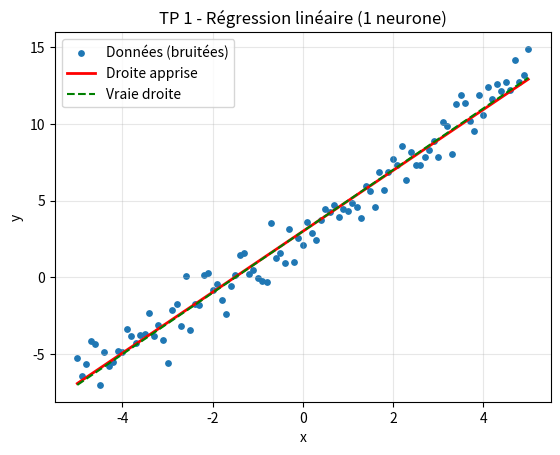

Reproduce this figure in Python.
"""
TP 1 - Le neurone unique : régression linéaire

Objectif : apprendre les paramètres a et b de la droite  y = a*x + b
à partir de données générées avec la vraie relation  y = 2x + 3.

On n'utilise QUE NumPy : pas de framework d'IA, tout est fait à la main
pour bien comprendre :
  - les données (x, y)
  - la fonction de perte (loss)
  - la descente de gradient (comment les poids a et b évoluent)

Lancer avec :  uv run main.py
"""

import numpy as np

# Pour que les résultats soient reproductibles d'une exécution à l'autre
np.random.seed(0)


# ----------------------------------------------------------------------
# 1) Génération des données
# ----------------------------------------------------------------------
# On choisit la "vérité" que le modèle devra retrouver.
A_VRAI = 2.0
B_VRAI = 3.0

N = 101                                   # nombre d'exemples
print(f"==>> N: {N}")
x = np.linspace(-5, 5, N)                 # 100 points entre -5 et 5
print(f"==>> x: {x}")
bruit = np.random.normal(0, 1.0, size=N)  # un peu de bruit pour faire réaliste
print(f"==>> bruit: {bruit}")
y = A_VRAI * x + B_VRAI + bruit           # y = 2x + 3 (+ bruit)


# ----------------------------------------------------------------------
# 2) Le modèle : un seul neurone  ->  y_pred = a*x + b
# ----------------------------------------------------------------------
# On initialise a et b au hasard : le modèle ne connaît pas encore la vérité.
a = np.random.randn()
b = np.random.randn()


def predire(x, a, b):
    """Sortie du neurone pour une entrée x."""
    return a * x + b


# ----------------------------------------------------------------------
# 3) La fonction de perte (loss) : erreur quadratique moyenne (MSE)
# ----------------------------------------------------------------------
# Elle mesure à quel point les prédictions sont éloignées de la réalité.
# Plus la loss est petite, meilleur est le modèle.
#
# ATTENTION : cette fonction ne sert QU'À AFFICHER le progrès. Elle n'est JAMAIS
# appelée pour entraîner le modèle : ce qui entraîne, c'est le GRADIENT (étape 4),
# qui est la dérivée de CETTE loss (ici la MSE).
def perte(y_pred, y):
    return np.mean((y_pred - y) ** 2)


# ----------------------------------------------------------------------
# 4) L'entraînement : la descente de gradient
# ----------------------------------------------------------------------
# À chaque étape (epoch) :
#   - on calcule les prédictions
#   - on calcule l'erreur
#   - on calcule le gradient (la pente de la loss par rapport à a et b)
#   - on déplace a et b dans le sens qui fait DIMINUER la loss
LEARNING_RATE = 0.01   # taille des pas ; trop grand = ça diverge, trop petit = ça rame
EPOCHS = 200           # nombre de passages sur les données


def main():
    global a, b

    print(f"Vraie relation à retrouver : y = {A_VRAI}x + {B_VRAI}\n")
    print(f"Départ (aléatoire) : a = {a:.3f}, b = {b:.3f}\n")

    for epoch in range(EPOCHS):
        # a) Prédiction du modèle
        y_pred = predire(x, a, b)

        # b) Erreur entre prédiction et réalité
        erreur = y_pred - y

        # c) Gradients (dérivées de la MSE par rapport à a et b)
        # C'est ICI, et pas dans perte(), que la MSE agit sur l'entraînement :
        # ces deux lignes SONT la dérivée de la MSE.
        grad_a = 2 * np.mean(erreur * x)
        grad_b = 2 * np.mean(erreur)

        # d) Mise à jour des poids : on va dans le sens opposé au gradient
        a -= LEARNING_RATE * grad_a
        b -= LEARNING_RATE * grad_b

        # Affichage régulier pour voir la loss diminuer et les poids évoluer
        if epoch % 20 == 0 or epoch == EPOCHS - 1:
            loss = perte(y_pred, y)
            print(f"Epoch {epoch:3d} | loss = {loss:8.4f} | a = {a:.3f} | b = {b:.3f}")

    # ------------------------------------------------------------------
    # 5) Résultat final
    # ------------------------------------------------------------------
    print(f"\nModèle appris   : y = {a:.3f}x + {b:.3f}")
    print(f"Vraie relation  : y = {A_VRAI}x + {B_VRAI}")

    # ------------------------------------------------------------------
    # 6) Visualisation : on enregistre un graphique
    # ------------------------------------------------------------------
    import matplotlib.pyplot as plt

    plt.scatter(x, y, s=15, label="Données (bruitées)")
    plt.plot(x, predire(x, a, b), color="red", linewidth=2, label="Droite apprise")
    plt.plot(x, A_VRAI * x + B_VRAI, color="green", linestyle="--", label="Vraie droite")
    plt.title("TP 1 - Régression linéaire (1 neurone)")
    plt.xlabel("x")
    plt.ylabel("y")
    plt.legend()
    plt.grid(True, alpha=0.3)
    plt.savefig("resultat.png", dpi=120)
    print("\nGraphique enregistré dans resultat.png")


if __name__ == "__main__":
    main()
